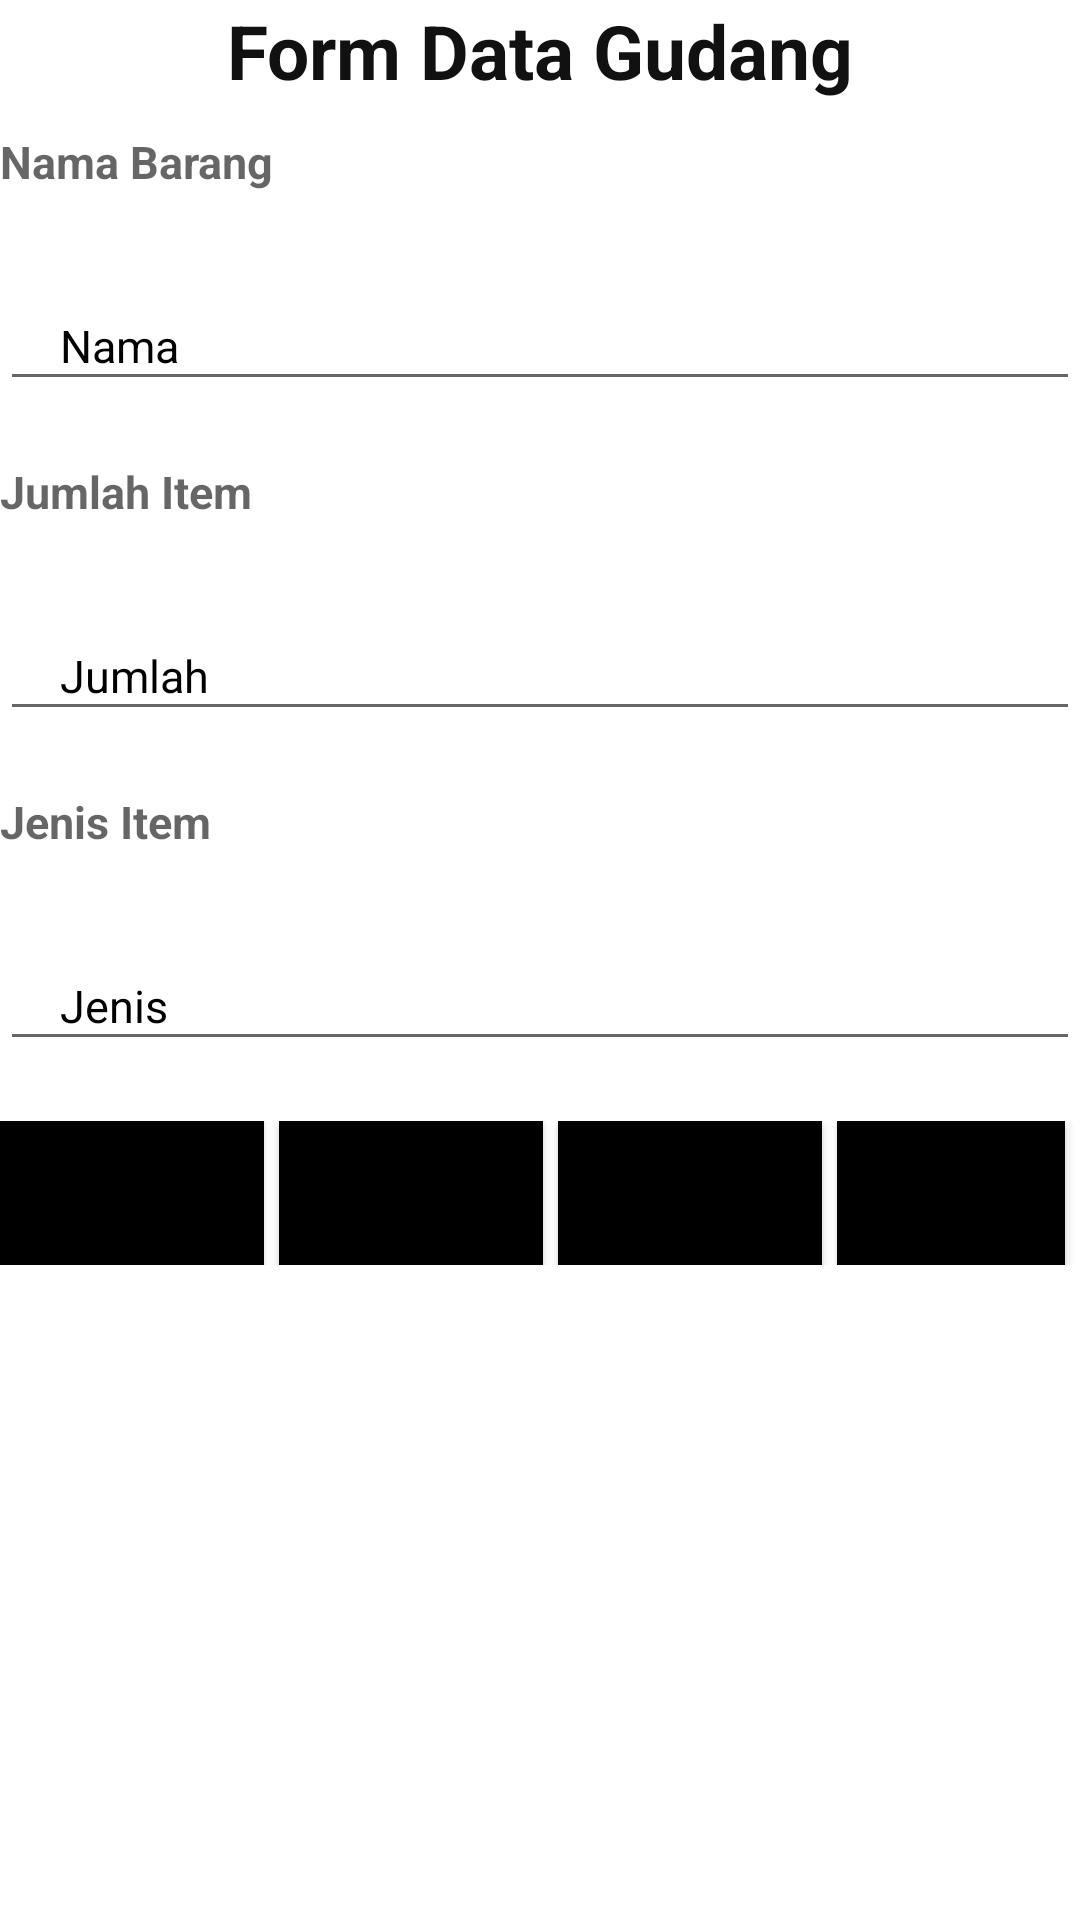

This screen was rendered from an Android layout file. Write that file and the resources it references.
<!-- AndroidManifest.xml: application theme Theme.TABryanMorris -->
<!-- res/layout/activity_main.xml -->
<?xml version="1.0" encoding="utf-8"?>
<LinearLayout xmlns:android="http://schemas.android.com/apk/res/android"
    xmlns:app="http://schemas.android.com/apk/res-auto"
    xmlns:tools="http://schemas.android.com/tools"
    android:layout_width="match_parent"
    android:layout_height="match_parent"
    android:orientation="vertical"
    tools:context=".MainActivity">

    <TextView
        android:layout_width="match_parent"
        android:layout_height="wrap_content"
        android:text="Form Data Gudang"
        android:textSize="25dp"
        android:textStyle="bold"
        android:gravity="center"
        android:textColor="#111111"
        android:layout_marginBottom="10dp"
        />

    <TextView
        android:layout_width="match_parent"
        android:layout_height="40dp"
        android:hint="Nama Barang"
        android:textSize="15dp"
        android:textStyle="bold"
        android:gravity="left"
        android:textColor="#000000"
        android:layout_marginBottom="10dp"
        />

    <EditText
        android:layout_width="match_parent"
        android:layout_height="40dp"
        android:hint="Nama"
        android:id="@+id/edtnama"
        android:textSize="15dp"
        android:textColorHint="#000000"
        android:paddingLeft="20dp"
        android:layout_marginBottom="20dp"
        />

    <TextView
        android:layout_width="match_parent"
        android:layout_height="40dp"
        android:hint="Jumlah Item"
        android:textSize="15dp"
        android:textStyle="bold"
        android:gravity="left"
        android:textColor="#000000"
        android:layout_marginBottom="10dp"
        />

    <EditText
        android:layout_width="match_parent"
        android:layout_height="40dp"
        android:hint="Jumlah"
        android:textSize="15dp"
        android:id="@+id/jumlah"
        android:textColorHint="#000000"
        android:paddingLeft="20dp"
        android:layout_marginBottom="20dp"
        />

    <TextView
        android:layout_width="match_parent"
        android:layout_height="40dp"
        android:hint="Jenis Item"
        android:textSize="15dp"
        android:textStyle="bold"
        android:gravity="left"
        android:textColor="#000000"
        android:layout_marginBottom="10dp"
        />

    <EditText
        android:layout_width="match_parent"
        android:layout_height="40dp"
        android:hint="Jenis"
        android:textSize="15dp"
        android:id="@+id/jenis"
        android:textColorHint="#000000"
        android:paddingLeft="20dp"
        android:layout_marginBottom="20dp"
        />

    <LinearLayout
        android:layout_width="match_parent"
        android:layout_height="wrap_content"
        android:orientation="horizontal"
        android:gravity="center">

        <Button
            android:id="@+id/btnsimpan"
            android:background="@color/black"
            android:padding="10dp"
            android:layout_width="wrap_content"
            android:layout_height="wrap_content"
            android:layout_marginRight="5dp"
            android:text="SIMPAN"/>

        <Button
            android:id="@+id/btntampil"
            android:background="@color/black"
            android:padding="10dp"
            android:layout_width="wrap_content"
            android:layout_height="wrap_content"
            android:layout_marginRight="5dp"
            android:text="TAMPIL"/>

        <Button
            android:id="@+id/btnedit"
            android:background="@color/black"
            android:padding="10dp"
            android:layout_width="wrap_content"
            android:layout_height="wrap_content"
            android:layout_marginRight="5dp"
            android:text="EDIT"/>

        <Button
            android:id="@+id/btnhapus"
            android:background="@color/black"
            android:padding="10dp"
            android:layout_width="wrap_content"
            android:layout_height="wrap_content"
            android:layout_marginRight="5dp"
            android:text="HAPUS"/>
    </LinearLayout>

</LinearLayout>
<!-- resources referenced by this layout -->
<resources>
  <style name="Theme.TABryanMorris" parent="Theme.MaterialComponents.DayNight.DarkActionBar">
          
          <item name="colorPrimary">@color/purple_500</item>
          <item name="colorPrimaryVariant">@color/purple_700</item>
          <item name="colorOnPrimary">@color/white</item>
          
          <item name="colorSecondary">@color/teal_200</item>
          <item name="colorSecondaryVariant">@color/teal_700</item>
          <item name="colorOnSecondary">@color/black</item>
          
          <item name="android:statusBarColor">?attr/colorPrimaryVariant</item>
          
      </style>
  <!-- not gathered from this repository: default colours our renderer supplied (Android Studio template values) -->
  <color name="purple_500">#FF6200EE</color>
  <color name="purple_700">#FF3700B3</color>
  <color name="teal_200">#FF03DAC5</color>
  <color name="teal_700">#FF018786</color>
  <color name="black">#FF000000</color>
  <color name="white">#FFFFFFFF</color>
</resources>
